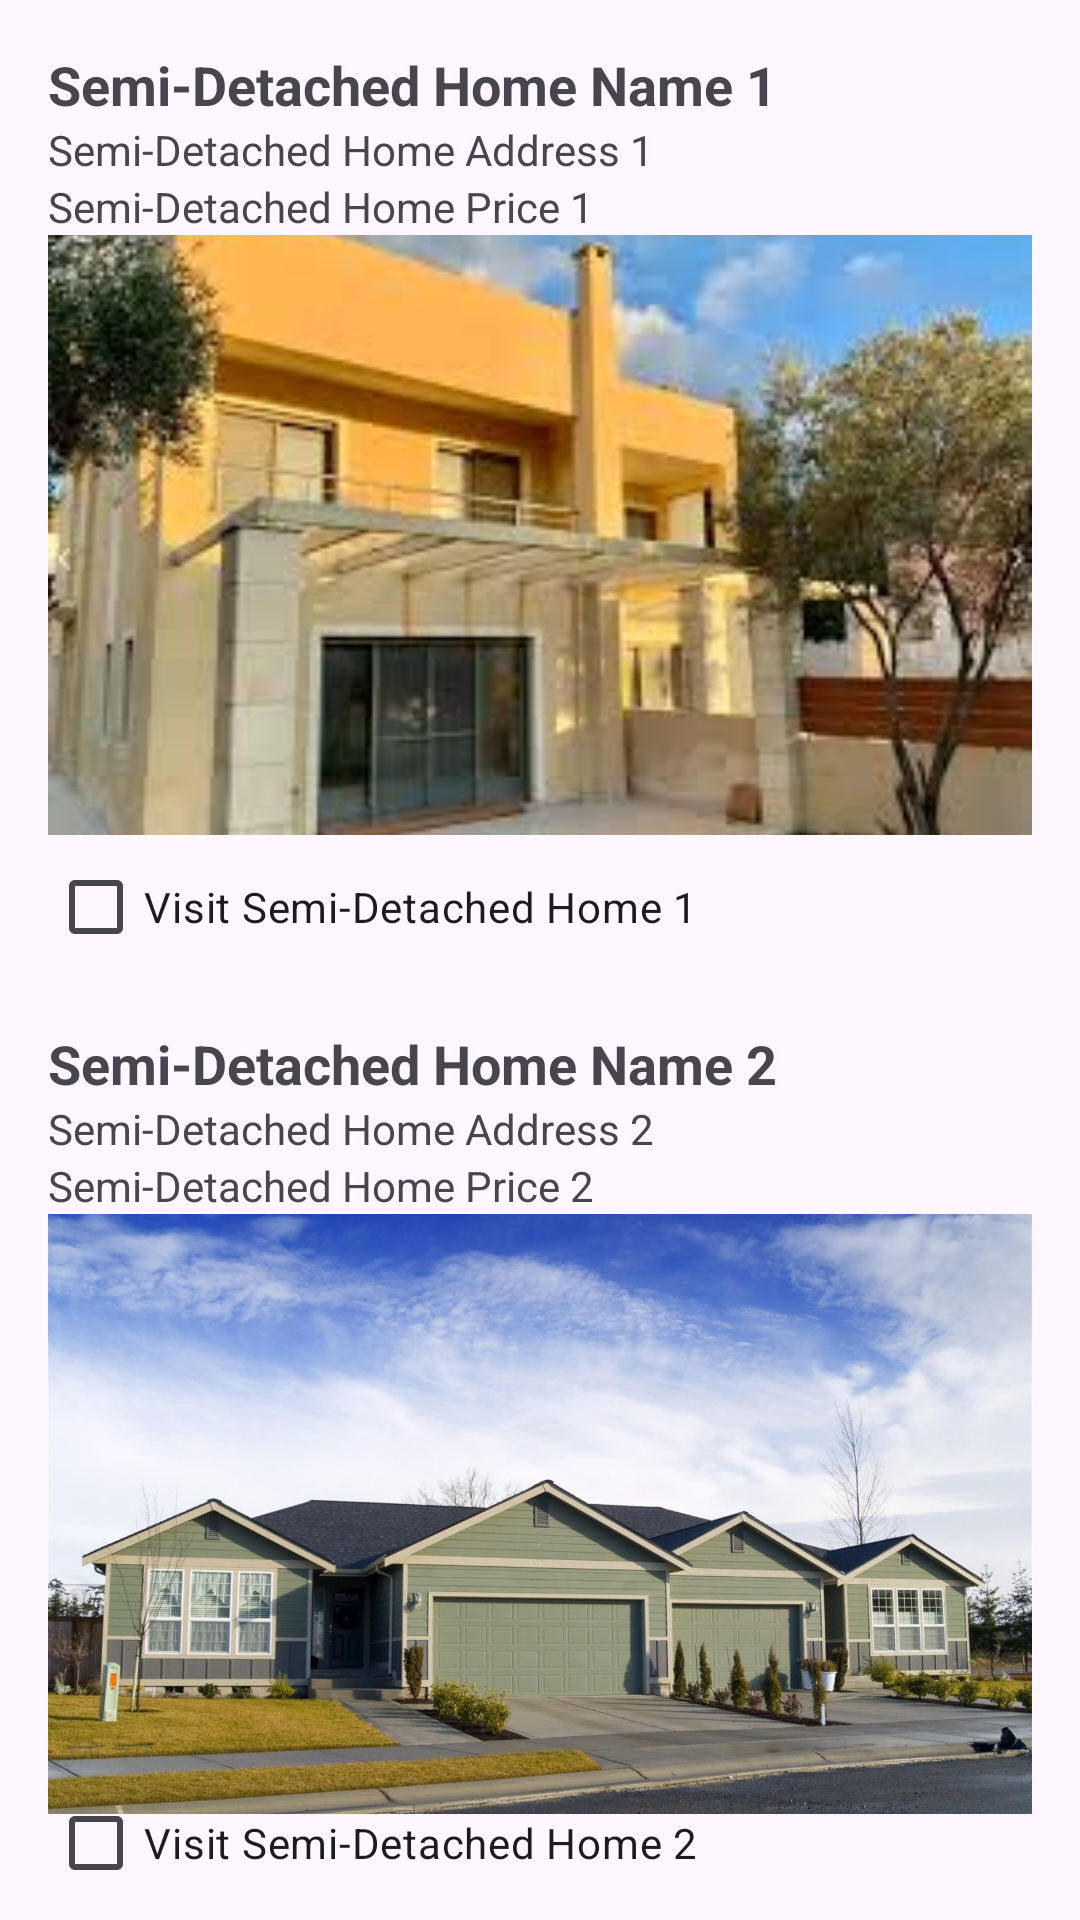

Reconstruct the res/layout file that produces this screen, plus the resources it refers to.
<!-- AndroidManifest.xml: application theme Theme.euniceadinlewa_COMP304Lab2_Ex1 -->
<!-- res/layout/activity_semi_detached_home.xml -->
<?xml version="1.0" encoding="utf-8"?>
<LinearLayout xmlns:android="http://schemas.android.com/apk/res/android"
    android:layout_width="match_parent"
    android:layout_height="match_parent"
    android:orientation="vertical"
    android:padding="16dp">

    
    <TextView
        android:id="@+id/textViewSemiDetachedName1"
        android:layout_width="wrap_content"
        android:layout_height="wrap_content"
        android:text="Semi-Detached Home Name 1"
        android:textSize="18sp"
        android:textStyle="bold" />

    <TextView
        android:id="@+id/textViewSemiDetachedAddress1"
        android:layout_width="wrap_content"
        android:layout_height="wrap_content"
        android:text="Semi-Detached Home Address 1" />

    <TextView
        android:id="@+id/textViewSemiDetachedPrice1"
        android:layout_width="wrap_content"
        android:layout_height="wrap_content"
        android:text="Semi-Detached Home Price 1" />

    <ImageView
        android:id="@+id/imageViewSemiDetached1"
        android:layout_width="match_parent"
        android:layout_height="200dp"
        android:scaleType="centerCrop"
        android:src="@drawable/semi_detached_home_image" />

    <CheckBox
        android:id="@+id/checkBoxVisit1"
        android:layout_width="wrap_content"
        android:layout_height="wrap_content"
        android:text="Visit Semi-Detached Home 1" />

    
    <TextView
        android:id="@+id/textViewSemiDetachedName2"
        android:layout_width="wrap_content"
        android:layout_height="wrap_content"
        android:text="Semi-Detached Home Name 2"
        android:textSize="18sp"
        android:textStyle="bold"
        android:layout_marginTop="16dp" />

    <TextView
        android:id="@+id/textViewSemiDetachedAddress2"
        android:layout_width="wrap_content"
        android:layout_height="wrap_content"
        android:text="Semi-Detached Home Address 2" />

    <TextView
        android:id="@+id/textViewSemiDetachedPrice2"
        android:layout_width="wrap_content"
        android:layout_height="wrap_content"
        android:text="Semi-Detached Home Price 2" />

    <ImageView
        android:id="@+id/imageViewSemiDetached2"
        android:layout_width="match_parent"
        android:layout_height="200dp"
        android:scaleType="centerCrop"
        android:src="@drawable/semidetached2" />

    <CheckBox
        android:id="@+id/checkBoxVisit2"
        android:layout_width="wrap_content"
        android:layout_height="wrap_content"
        android:text="Visit Semi-Detached Home 2" />

    
    <LinearLayout
        android:layout_width="match_parent"
        android:layout_height="wrap_content"
        android:orientation="horizontal"
        android:gravity="center"
        android:layout_marginTop="16dp">

        <Button
            android:id="@+id/checkoutButton"
            android:layout_width="wrap_content"
            android:layout_height="48dp"
            android:paddingStart="16dp"
            android:paddingEnd="16dp"
            android:text="Check Out"
            android:layout_marginEnd="16dp" />

        <Button
            android:id="@+id/backButton"
            android:layout_width="wrap_content"
            android:layout_height="48dp"
            android:paddingStart="16dp"
            android:paddingEnd="16dp"
            android:text="Back" />
    </LinearLayout>
</LinearLayout>
<!-- resources referenced by this layout -->
<resources>
  <!-- drawable semi_detached_home_image: jpeg bitmap (drawable, 10213 bytes) -->
  <!-- drawable semidetached2: jpg bitmap (drawable, 219090 bytes) -->
  <style name="Theme.euniceadinlewa_COMP304Lab2_Ex1" parent="Base.Theme.euniceadinlewa_COMP304Lab2_Ex1" />
  <style name="Base.Theme.euniceadinlewa_COMP304Lab2_Ex1" parent="Theme.Material3.DayNight.NoActionBar">
          
          <item name="colorPrimary">@color/primaryColor</item>
          <item name="colorOnPrimary">@color/onPrimaryColor</item>
          <item name="colorOnBackground">@color/onBackgroundColor</item>
          <item name="android:textColorPrimary">@color/brightTextColor</item>
      </style>
  <color name="primaryColor">#6200EE</color>
  <color name="onPrimaryColor">#FFFFFF</color>
  <color name="onBackgroundColor">#000000</color>
  <color name="brightTextColor">#000000</color>
</resources>
